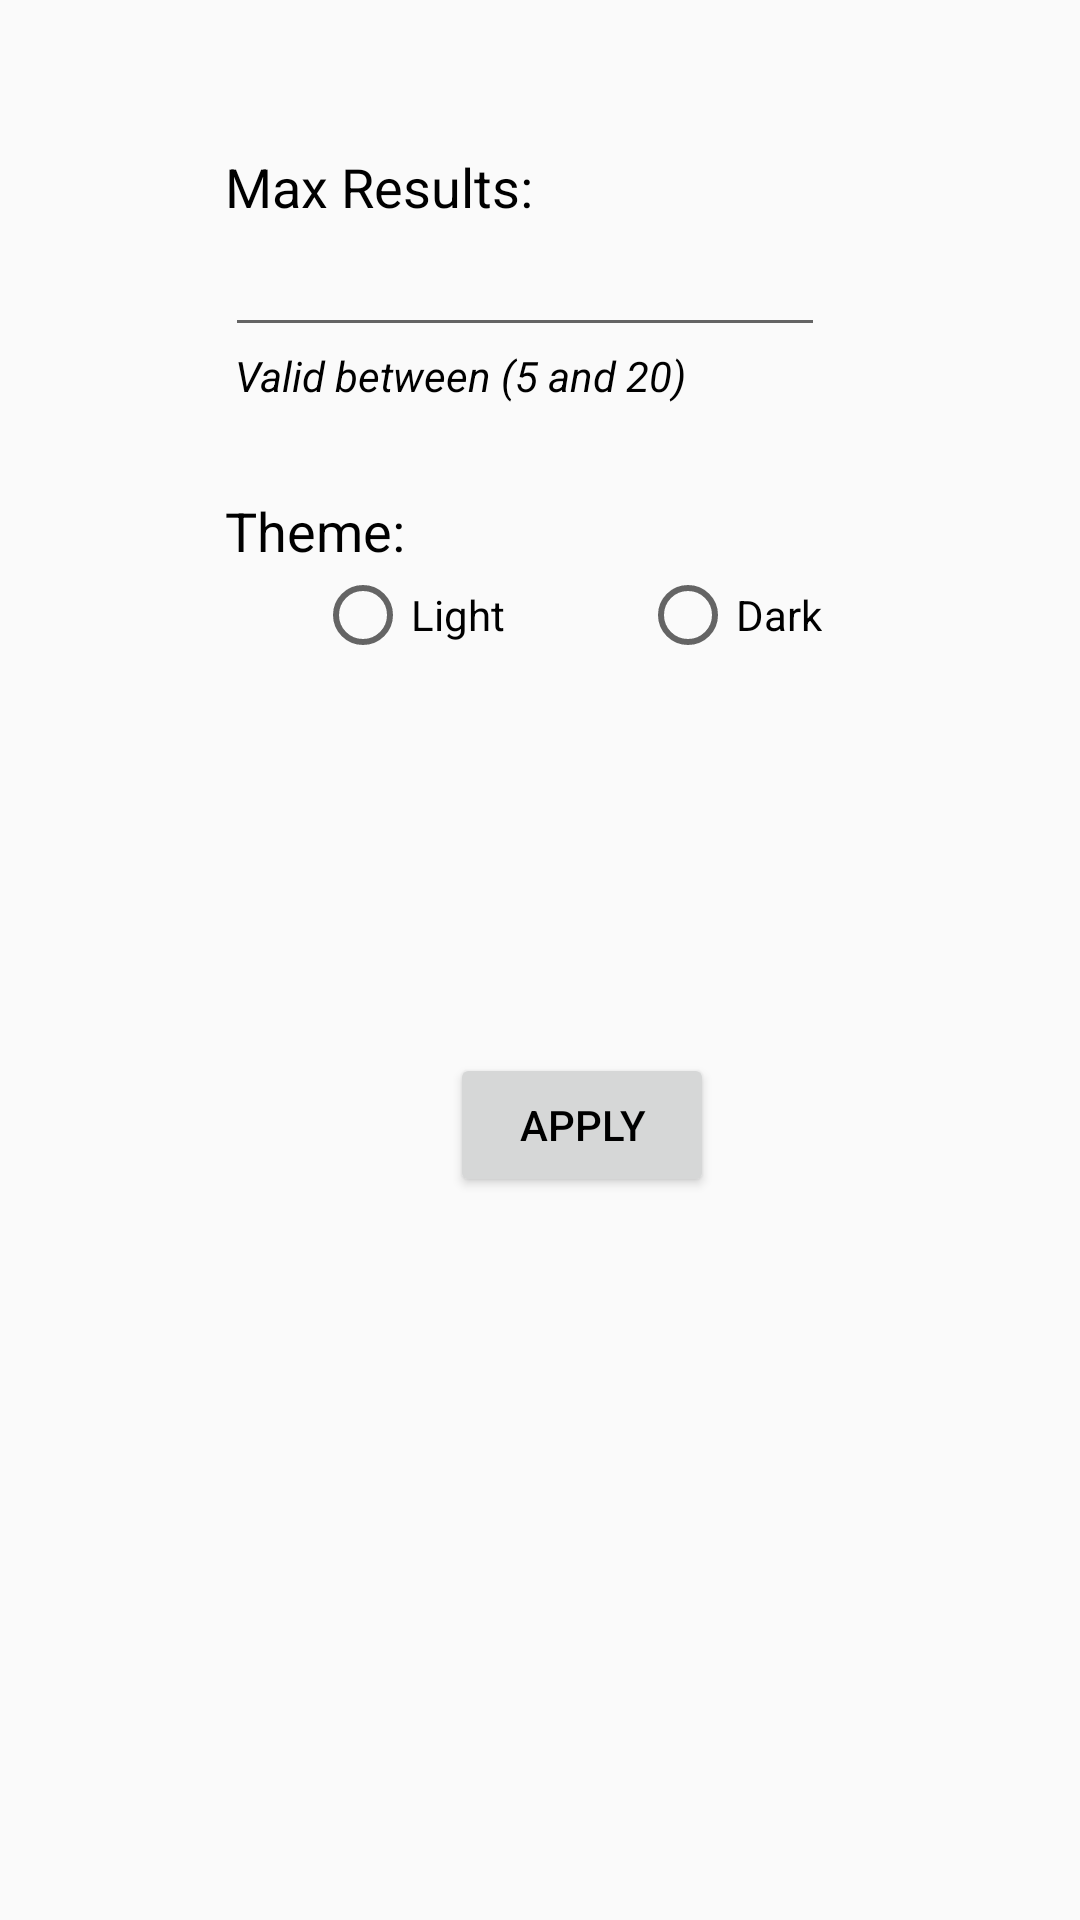

Produce the Android XML layout that renders to this screen, including the resource entries it uses.
<!-- AndroidManifest.xml: application theme AppTheme -->
<!-- res/layout/fragment_settings.xml -->
<FrameLayout
    xmlns:android="http://schemas.android.com/apk/res/android"
    xmlns:tools="http://schemas.android.com/tools"
    android:layout_width="match_parent"
    android:layout_height="match_parent"
    tools:context=".FragmentSettings">

    <LinearLayout
        android:layout_width="match_parent"
        android:layout_height="match_parent"
        android:orientation="vertical"
        android:paddingLeft="75sp">

        <TextView
            android:layout_width="wrap_content"
            android:layout_height="wrap_content"
            android:layout_marginTop="50sp"
            android:text="Max Results:"
            android:textSize="18sp" />

        <EditText
            android:id="@+id/resultsPerPage"
            android:layout_width="200sp"
            android:layout_height="wrap_content"
            android:ems="10"
            android:inputType="number" />

        <TextView
            android:layout_width="200sp"
            android:layout_height="wrap_content"
            android:layout_marginBottom="30sp"
            android:text=" Valid between (5 and 20)"
            android:textStyle="italic" />


        <TextView
            android:layout_width="wrap_content"
            android:layout_height="wrap_content"
            android:text="Theme:"
            android:textSize="18sp" />

        <RadioGroup
            android:layout_width="wrap_content"
            android:layout_height="wrap_content"
            android:orientation="horizontal" >

            <RadioButton
                android:id="@+id/radioLight"
                android:layout_width="wrap_content"
                android:layout_height="wrap_content"
                android:layout_weight="1"
                android:layout_marginLeft="30sp"
                android:layout_marginRight="45sp"
                android:text="Light" />

            <RadioButton
                android:id="@+id/radioDark"
                android:layout_width="wrap_content"
                android:layout_height="wrap_content"
                android:layout_weight="1"
                android:text="Dark" />

        </RadioGroup>

        <Button
            android:id="@+id/settingsApply"
            android:layout_width="wrap_content"
            android:layout_height="wrap_content"
            android:layout_marginLeft="75sp"
            android:layout_marginTop="130sp"
            android:text="Apply" />

    </LinearLayout>

</FrameLayout>
<!-- resources referenced by this layout -->
<resources>
  <style name="AppTheme" parent="Theme.AppCompat.Light.DarkActionBar">
          
          <item name="colorPrimary">@color/colorPrimary</item>
          <item name="colorPrimaryDark">@color/colorPrimaryDark</item>
          <item name="colorAccent">@color/colorAccent</item>
          <item name="android:textColor">#000000</item>
      </style>
  <color name="colorPrimary">#228B22</color>
  <color name="colorPrimaryDark">#006400</color>
  <color name="colorAccent">#BA55D3</color>
</resources>
